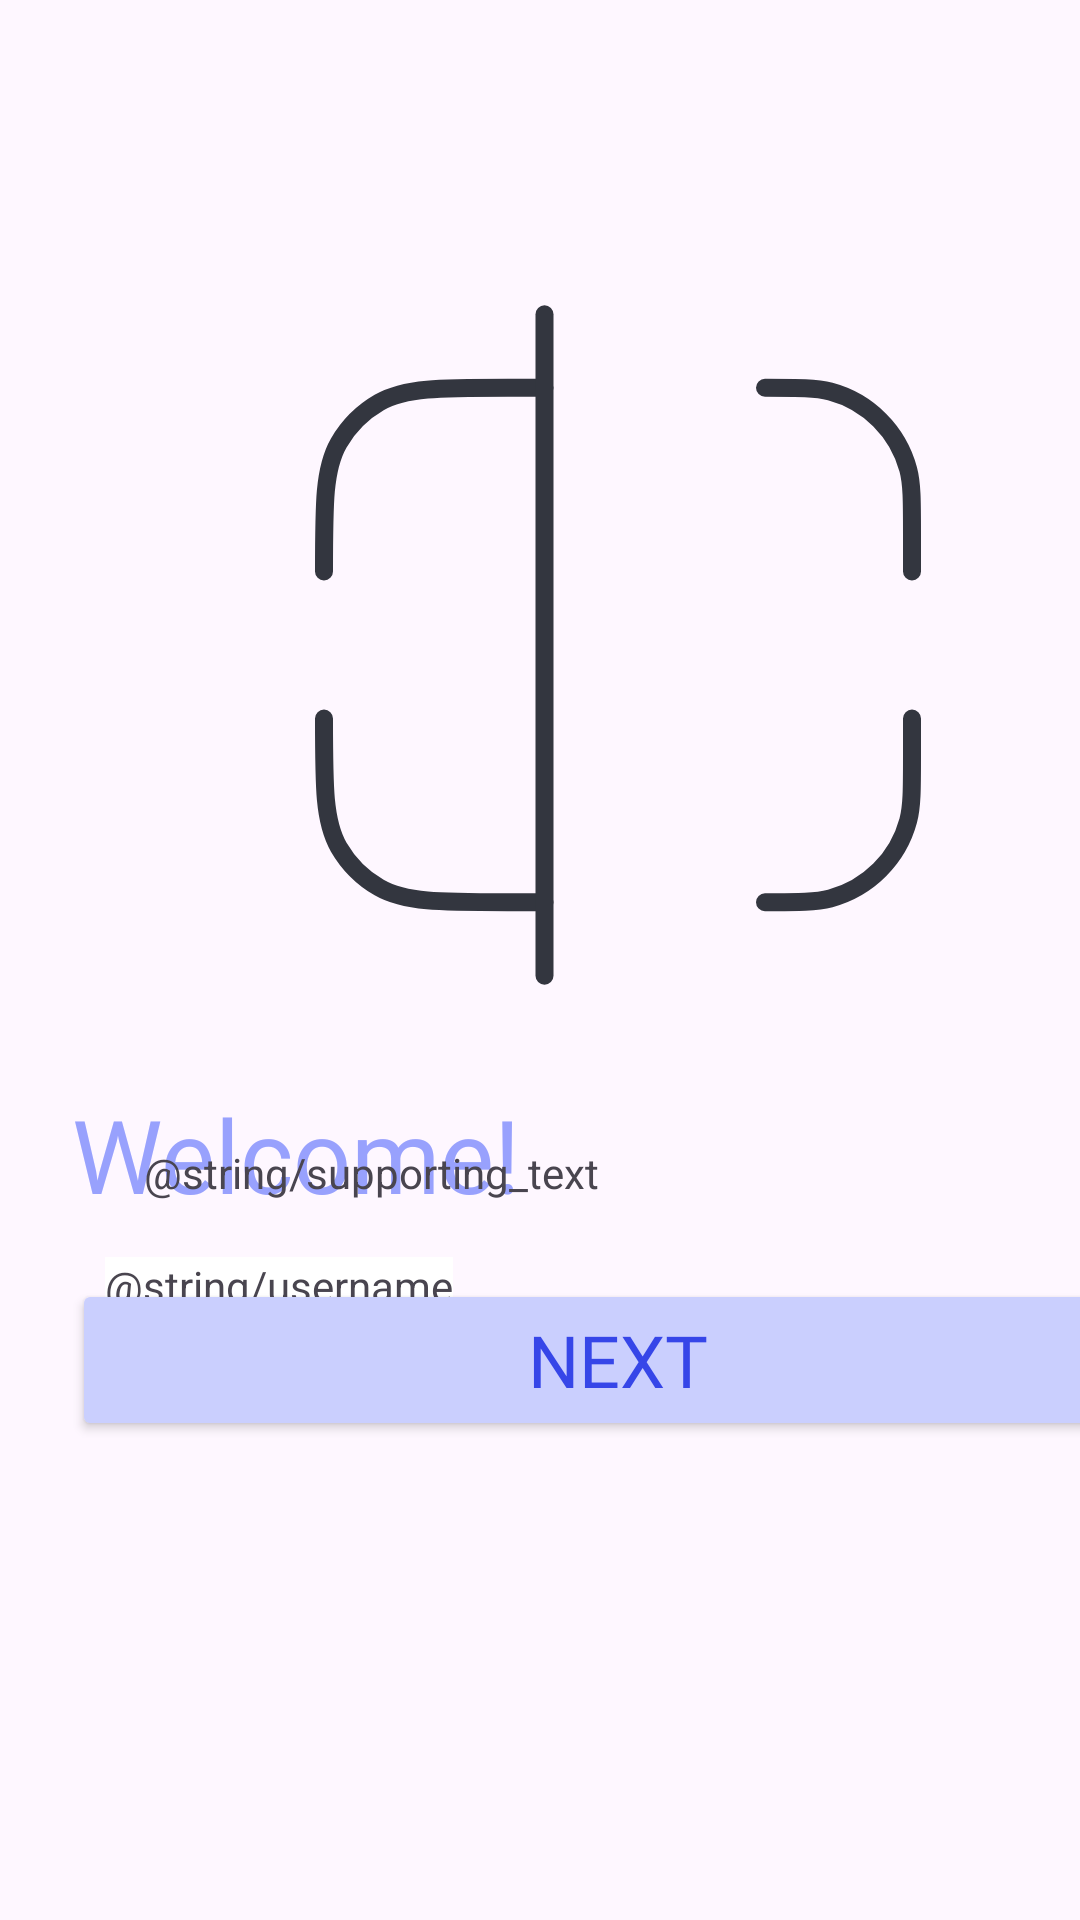

The Android layout XML behind this screen, and the referenced resources:
<!-- AndroidManifest.xml: application theme Theme.QRHunter -->
<!-- res/layout/fragment_player_initialization.xml -->
<?xml version="1.0" encoding="utf-8"?>
<androidx.constraintlayout.widget.ConstraintLayout xmlns:android="http://schemas.android.com/apk/res/android"
    xmlns:app="http://schemas.android.com/apk/res-auto"
    xmlns:tools="http://schemas.android.com/tools"
    android:id="@+id/qr_logo"
    android:layout_width="match_parent"
    android:layout_height="match_parent">

    <EditText
        android:id="@+id/username"
        android:layout_width="364dp"
        android:layout_height="48dp"
        android:layout_marginTop="427dp"
        android:layout_marginBottom="256dp"
        android:background="@drawable/username_text_field"
        android:ems="10"
        android:hint="Username"
        android:inputType="textPersonName"
        android:paddingStart="17dp"
        app:layout_constraintBottom_toBottomOf="parent"
        app:layout_constraintEnd_toEndOf="parent"
        app:layout_constraintHorizontal_bias="0.489"
        app:layout_constraintStart_toStartOf="parent"
        app:layout_constraintTop_toTopOf="parent"
        tools:ignore="RtlSymmetry" />

    <TextView
        android:id="@+id/welcome_text"
        android:layout_width="160dp"
        android:layout_height="40dp"
        android:layout_marginStart="24dp"
        android:layout_marginTop="362dp"
        android:fontFamily="@font/roboto_medium"
        android:text="Welcome!"
        android:textColor="@color/purple_700"
        android:textSize="34sp"
        app:layout_constraintStart_toStartOf="parent"
        app:layout_constraintTop_toTopOf="parent"
        tools:ignore="MissingConstraints" />

    <ImageView
        android:id="@+id/qrlogo"
        android:layout_width="wrap_content"
        android:layout_height="wrap_content"
        android:layout_marginStart="59dp"
        android:layout_marginTop="68dp"
        app:layout_constraintStart_toStartOf="parent"
        app:layout_constraintTop_toTopOf="parent"
        app:srcCompat="@drawable/qr_logo" />

    <TextView
        android:id="@+id/supporting_text"
        android:layout_width="wrap_content"
        android:layout_height="wrap_content"
        android:layout_marginStart="48dp"
        android:text="@string/supporting_text"
        app:layout_constraintStart_toStartOf="parent"
        app:layout_constraintTop_toBottomOf="@+id/username" />

    <ImageButton
        android:id="@+id/imageButton2"
        android:layout_width="wrap_content"
        android:layout_height="wrap_content"
        android:layout_marginTop="18dp"
        android:layout_marginEnd="14dp"
        android:layout_marginBottom="18dp"
        android:background="@drawable/cancel_icon"
        app:layout_constraintBottom_toBottomOf="@+id/username"
        app:layout_constraintEnd_toEndOf="@+id/username"
        app:layout_constraintTop_toTopOf="@+id/username" />

    <TextView
        android:id="@+id/imageView4"
        android:layout_width="wrap_content"
        android:layout_height="wrap_content"
        android:text="@string/username"
        android:background="@color/white"
        android:layout_marginStart="35dp"
        android:layout_marginTop="419dp"
        app:layout_constraintStart_toStartOf="parent"
        app:layout_constraintTop_toTopOf="parent" />

    <Button
        android:id="@+id/button"
        android:layout_width="364dp"
        android:layout_height="54dp"
        android:layout_marginStart="24dp"
        android:layout_marginTop="26dp"
        android:backgroundTint="@color/primary_lighter"
        android:fontFamily="@font/roboto_medium"
        android:text="@string/next"
        android:textColor="@color/primary_dark"
        android:textSize="24dp"
        android:typeface="normal"
        app:cornerRadius="9dp"
        app:layout_constraintStart_toStartOf="parent"
        app:layout_constraintTop_toBottomOf="@+id/supporting_text"
        tools:ignore="MissingConstraints" />

</androidx.constraintlayout.widget.ConstraintLayout>
<!-- resources referenced by this layout -->
<resources>
  <color name="primary_dark">#3646E8</color>
  <color name="primary_lighter">#CACFFE</color>
  <color name="purple_700">#98A1FD</color>
  <color name="white">#FFFFFFFF</color>
  <!-- drawable cancel_icon (drawable) -->
  <vector xmlns:android="http://schemas.android.com/apk/res/android"
      android:width="20dp"
      android:height="20dp"
      android:viewportWidth="20"
      android:viewportHeight="20">
    <path
        android:pathData="M10,0C4.47,0 0,4.47 0,10C0,15.53 4.47,20 10,20C15.53,20 20,15.53 20,10C20,4.47 15.53,0 10,0ZM10,18C5.59,18 2,14.41 2,10C2,5.59 5.59,2 10,2C14.41,2 18,5.59 18,10C18,14.41 14.41,18 10,18ZM10,8.59L13.59,5L15,6.41L11.41,10L15,13.59L13.59,15L10,11.41L6.41,15L5,13.59L8.59,10L5,6.41L6.41,5L10,8.59Z"
        android:fillColor="#49454F"
        android:fillType="evenOdd"/>
  </vector>
  <!-- drawable qr_logo (drawable) -->
  <vector xmlns:android="http://schemas.android.com/apk/res/android"
      android:width="294dp"
      android:height="294dp"
      android:viewportWidth="294"
      android:viewportHeight="294">
    <path
        android:pathData="M245,122.5L245,110.25C245,98.86 245,93.16 243.75,88.49C240.35,75.81 230.44,65.9 217.76,62.5C213.09,61.25 207.39,61.25 196,61.25"
        android:strokeLineJoin="round"
        android:strokeWidth="6"
        android:fillColor="#00000000"
        android:strokeColor="#33363F"
        android:strokeLineCap="round"/>
    <path
        android:pathData="M245,171.5L245,183.75C245,195.14 245,200.84 243.75,205.51C240.35,218.19 230.44,228.1 217.76,231.5C213.09,232.75 207.39,232.75 196,232.75"
        android:strokeLineJoin="round"
        android:strokeWidth="6"
        android:fillColor="#00000000"
        android:strokeColor="#33363F"
        android:strokeLineCap="round"/>
    <path
        android:pathData="M122.5,232.75L110.25,232.75C87.35,232.75 75.9,232.75 67.38,227.83C61.79,224.6 57.15,219.96 53.92,214.38C49,205.85 49,194.4 49,171.5"
        android:strokeLineJoin="round"
        android:strokeWidth="6"
        android:fillColor="#00000000"
        android:strokeColor="#33363F"
        android:strokeLineCap="round"/>
    <path
        android:pathData="M122.5,61.25L110.25,61.25C87.35,61.25 75.9,61.25 67.38,66.17C61.79,69.4 57.15,74.04 53.92,79.63C49,88.15 49,99.6 49,122.5"
        android:strokeLineJoin="round"
        android:strokeWidth="6"
        android:fillColor="#00000000"
        android:strokeColor="#33363F"
        android:strokeLineCap="round"/>
    <path
        android:pathData="M122.5,257.25L122.5,36.75"
        android:strokeLineJoin="round"
        android:strokeWidth="6"
        android:fillColor="#00000000"
        android:strokeColor="#33363F"
        android:strokeLineCap="round"/>
  </vector>
  <!-- drawable username_text_field (drawable) -->
  <vector xmlns:android="http://schemas.android.com/apk/res/android"
      android:width="364dp"
      android:height="48dp"
      android:viewportWidth="364"
      android:viewportHeight="48">
    <path
        android:strokeWidth="1"
        android:pathData="M8,0.5L356,0.5A7.5,7.5 0,0 1,363.5 8L363.5,40A7.5,7.5 0,0 1,356 47.5L8,47.5A7.5,7.5 0,0 1,0.5 40L0.5,8A7.5,7.5 0,0 1,8 0.5z"
        android:fillColor="#00000000"
        android:strokeColor="#79747E"/>
  </vector>
  <string name="next">Next</string>
  <style name="Theme.QRHunter" parent="Theme.Material3.Light">
          
          <item name="colorPrimary">@color/purple_500</item>
          <item name="colorPrimaryVariant">@color/purple_700</item>
          <item name="colorOnPrimary">@color/white</item>
          
          <item name="colorSecondary">@color/teal_200</item>
          <item name="colorSecondaryVariant">@color/teal_700</item>
          <item name="colorOnSecondary">@color/black</item>
          
          <item name="android:statusBarColor">?attr/colorPrimaryVariant</item>
          
      </style>
  <color name="purple_500">#6F7CFF</color>
  <color name="teal_200">#FF03DAC5</color>
  <color name="teal_700">#FF018786</color>
  <color name="black">#FF000000</color>
</resources>
